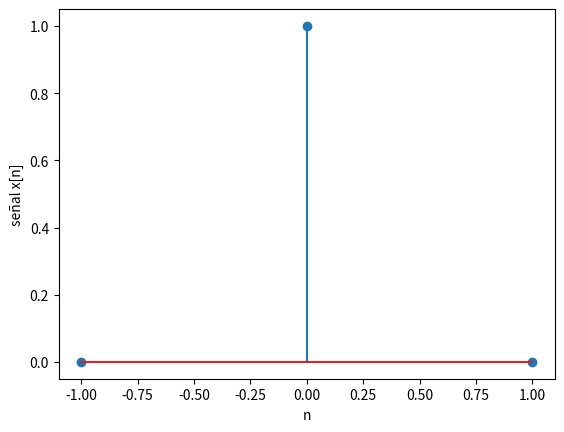

Write the Python code that produced this figure.
import numpy as np
import matplotlib.pyplot as plt

# --- FUNCIONES ---
def ddf(n):
    return 1 if n == 0 else 0

# --- INGRESO ---

n0 = -1 # tiempo inicial
m = 3 # cantidad de muestras

# --- PROCEDIMIENTO ---

# vector n discreto [n0,n0+m]
n = np.arange(n0,n0 + m,1)

# señal
senal = [ddf(nk) for nk in n]

# Imprimo
np.set_printoptions(precision=4)
print('n: ')
print(n)
print('señal x[n]: ')
print(senal)

# Gráficas
plt.stem(n, senal)
plt.xlabel('n')
plt.ylabel('señal x[n]')
plt.show()